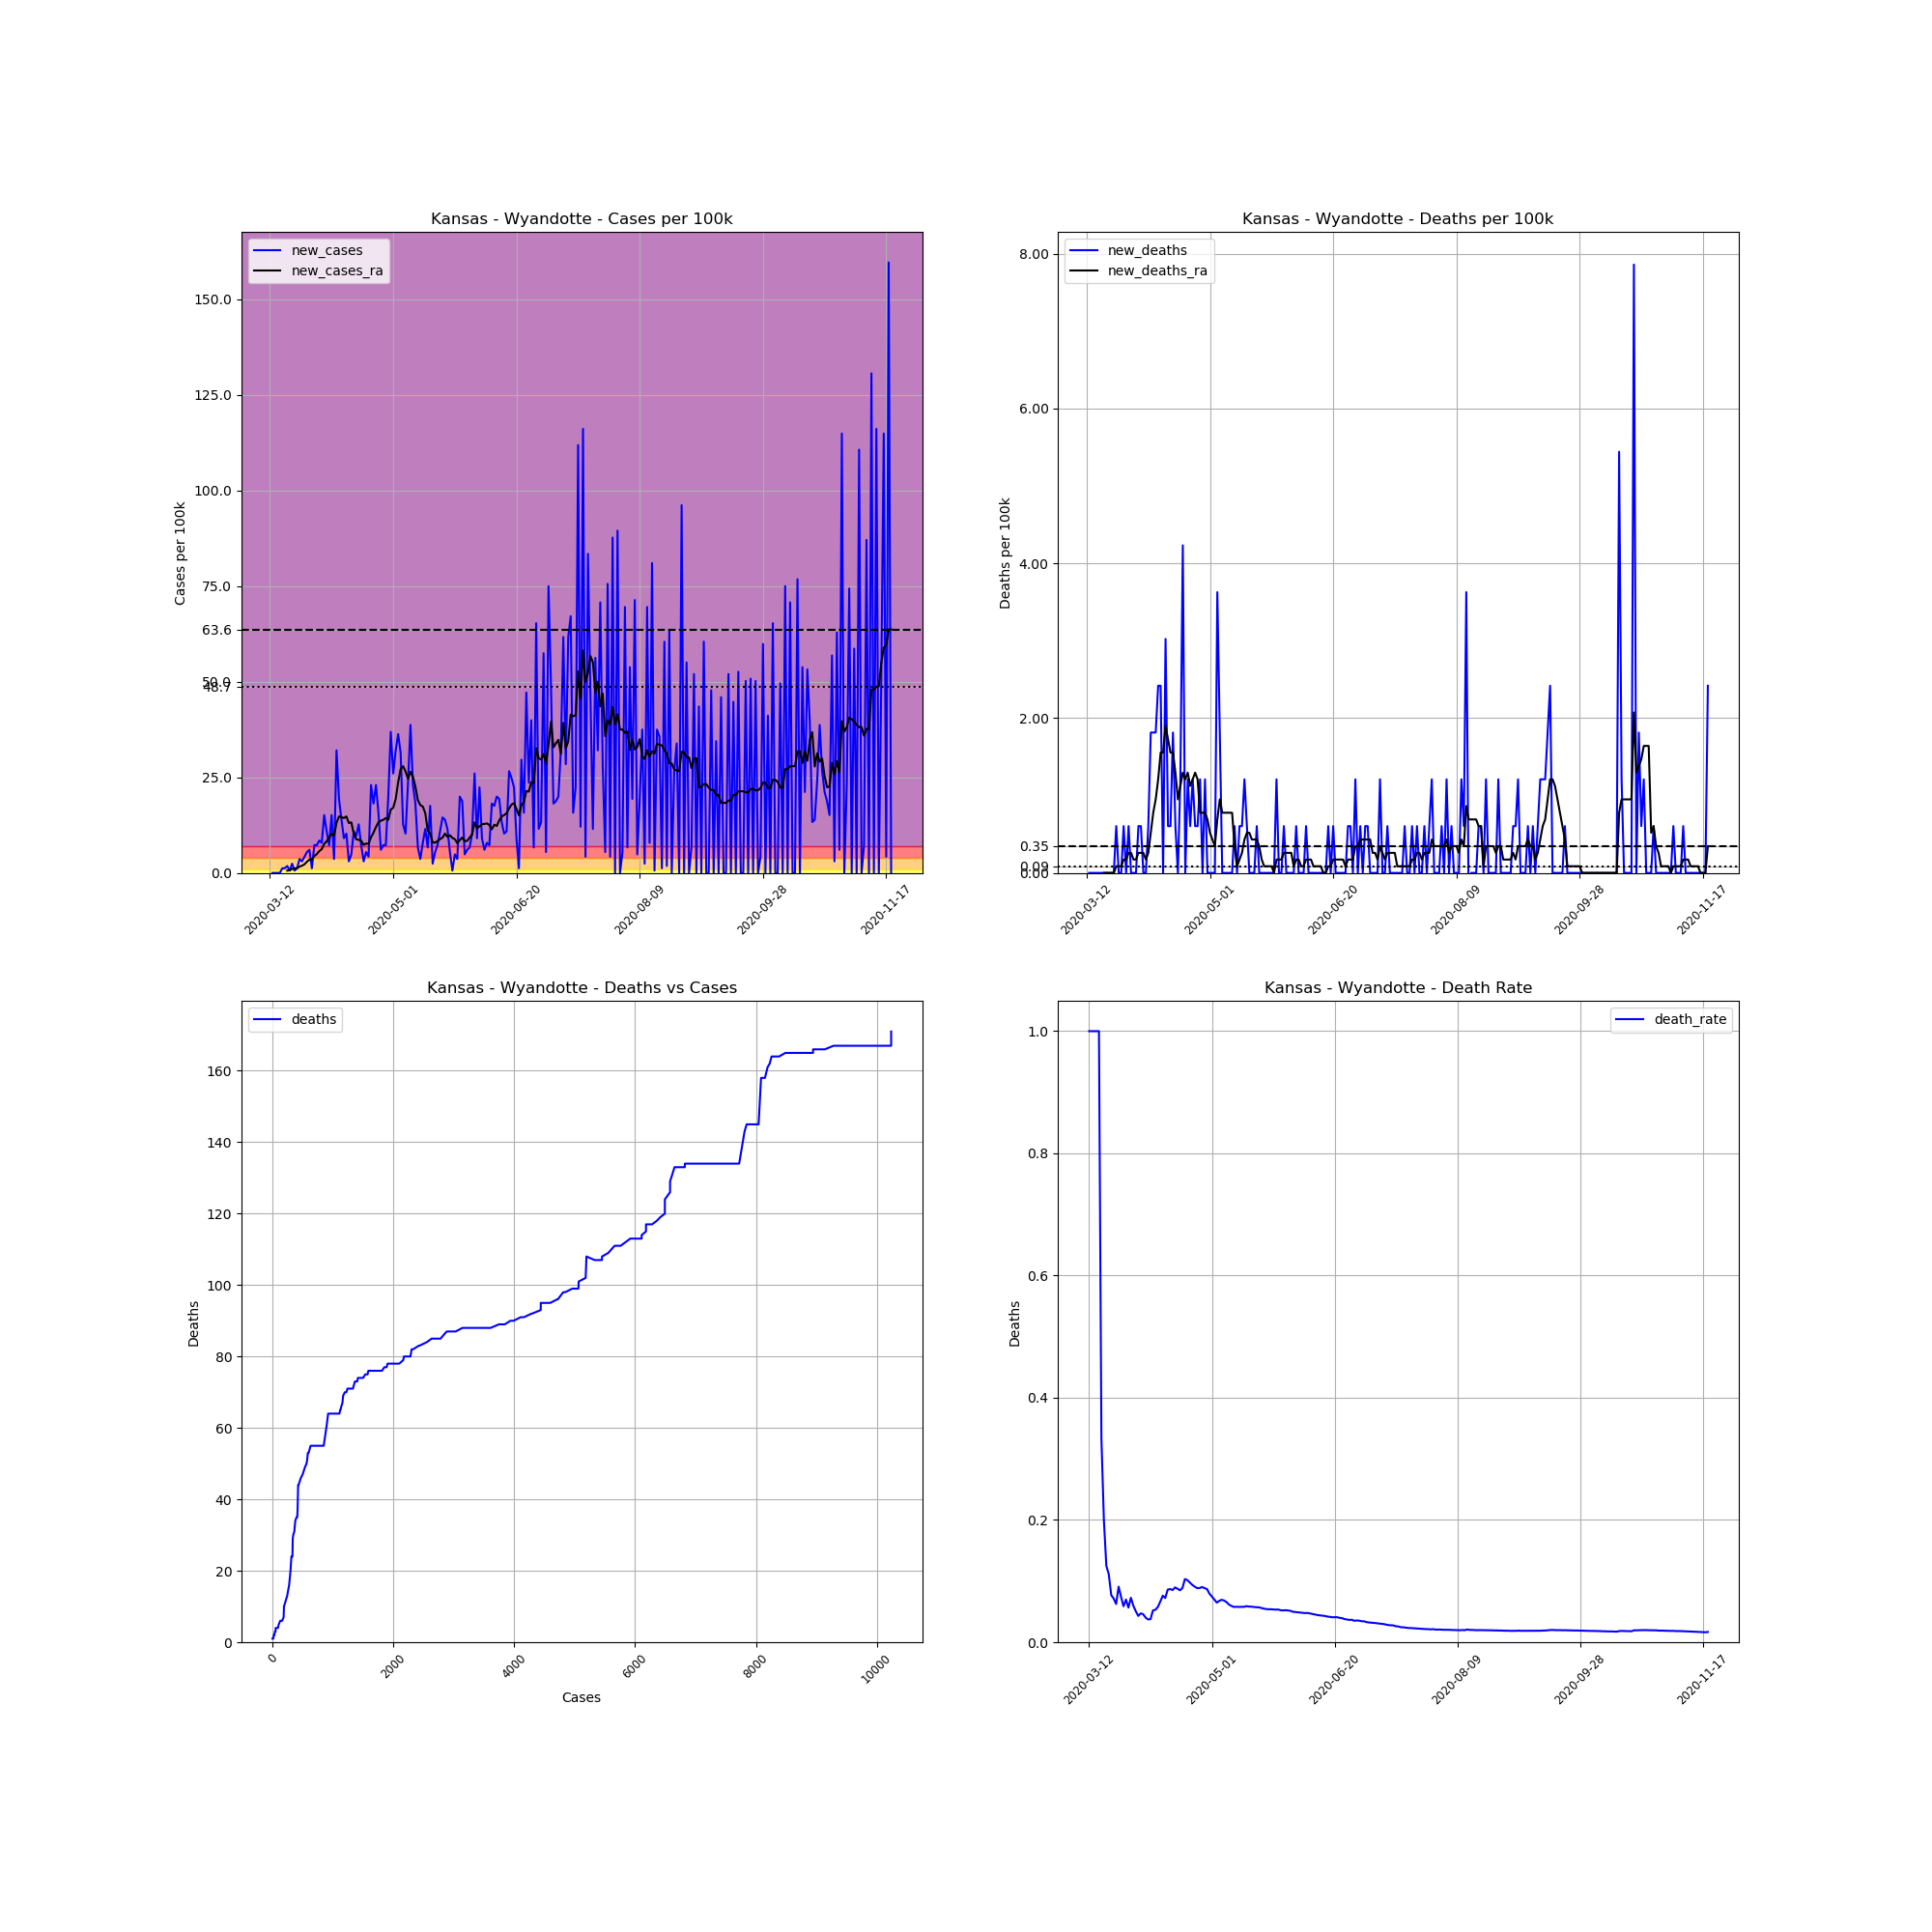

Values plotted in this chart, from the file beside it:
, date, county, state, fips, cases, deaths, COUNTY, STNAME, CTYNAME, POPESTIMATE2019, cases_per_100k, deaths_per_100k, death_rate, new_cases, new_deaths, new_cases_ra, new_deaths_ra
54978, 2020-03-12, Wyandotte, Kansas, 20209, 1, 1, 209, Kansas, Wyandotte, 165429, 0.6045, 0.6045, 1.0, , , , 
54979, 2020-03-13, Wyandotte, Kansas, 20209, 1, 1, 209, Kansas, Wyandotte, 165429, 0.6045, 0.6045, 1.0, 0.0, 0.0, , 
54980, 2020-03-14, Wyandotte, Kansas, 20209, 1, 1, 209, Kansas, Wyandotte, 165429, 0.6045, 0.6045, 1.0, 0.0, 0.0, , 
54981, 2020-03-15, Wyandotte, Kansas, 20209, 1, 1, 209, Kansas, Wyandotte, 165429, 0.6045, 0.6045, 1.0, 0.0, 0.0, , 
54982, 2020-03-16, Wyandotte, Kansas, 20209, 1, 1, 209, Kansas, Wyandotte, 165429, 0.6045, 0.6045, 1.0, 0.0, 0.0, , 
54983, 2020-03-17, Wyandotte, Kansas, 20209, 3, 1, 209, Kansas, Wyandotte, 165429, 1.813, 0.6045, 0.3333, 1.209, 0.0, , 
54984, 2020-03-18, Wyandotte, Kansas, 20209, 5, 1, 209, Kansas, Wyandotte, 165429, 3.022, 0.6045, 0.2, 1.209, 0.0, , 
54985, 2020-03-19, Wyandotte, Kansas, 20209, 8, 1, 209, Kansas, Wyandotte, 165429, 4.836, 0.6045, 0.125, 1.813, 0.0, 0.6045, 0.0
54986, 2020-03-20, Wyandotte, Kansas, 20209, 9, 1, 209, Kansas, Wyandotte, 165429, 5.44, 0.6045, 0.1111, 0.6045, 0.0, 0.6908, 0.0
54987, 2020-03-21, Wyandotte, Kansas, 20209, 13, 1, 209, Kansas, Wyandotte, 165429, 7.858, 0.6045, 0.07692, 2.418, 0.0, 1.036, 0.0
54988, 2020-03-22, Wyandotte, Kansas, 20209, 14, 1, 209, Kansas, Wyandotte, 165429, 8.463, 0.6045, 0.07143, 0.6045, 0.0, 1.123, 0.0
54989, 2020-03-23, Wyandotte, Kansas, 20209, 16, 1, 209, Kansas, Wyandotte, 165429, 9.672, 0.6045, 0.0625, 1.209, 0.0, 1.295, 0.0
54990, 2020-03-24, Wyandotte, Kansas, 20209, 22, 2, 209, Kansas, Wyandotte, 165429, 13.3, 1.209, 0.09091, 3.627, 0.6045, 1.641, 0.08636
54991, 2020-03-25, Wyandotte, Kansas, 20209, 27, 2, 209, Kansas, Wyandotte, 165429, 16.32, 1.209, 0.07407, 3.022, 0.0, 1.9, 0.08636
54992, 2020-03-26, Wyandotte, Kansas, 20209, 34, 2, 209, Kansas, Wyandotte, 165429, 20.55, 1.209, 0.05882, 4.231, 0.0, 2.245, 0.08636
54993, 2020-03-27, Wyandotte, Kansas, 20209, 43, 3, 209, Kansas, Wyandotte, 165429, 25.99, 1.813, 0.06977, 5.44, 0.6045, 2.936, 0.1727
54994, 2020-03-28, Wyandotte, Kansas, 20209, 53, 3, 209, Kansas, Wyandotte, 165429, 32.04, 1.813, 0.0566, 6.045, 0.0, 3.454, 0.1727
54995, 2020-03-29, Wyandotte, Kansas, 20209, 55, 4, 209, Kansas, Wyandotte, 165429, 33.25, 2.418, 0.07273, 1.209, 0.6045, 3.541, 0.2591
54996, 2020-03-30, Wyandotte, Kansas, 20209, 67, 4, 209, Kansas, Wyandotte, 165429, 40.5, 2.418, 0.0597, 7.254, 0.0, 4.404, 0.2591
54997, 2020-03-31, Wyandotte, Kansas, 20209, 79, 4, 209, Kansas, Wyandotte, 165429, 47.75, 2.418, 0.05063, 7.254, 0.0, 4.922, 0.1727
54998, 2020-04-01, Wyandotte, Kansas, 20209, 93, 4, 209, Kansas, Wyandotte, 165429, 56.22, 2.418, 0.04301, 8.463, 0.0, 5.699, 0.1727
54999, 2020-04-02, Wyandotte, Kansas, 20209, 106, 5, 209, Kansas, Wyandotte, 165429, 64.08, 3.022, 0.04717, 7.858, 0.6045, 6.218, 0.2591
55000, 2020-04-03, Wyandotte, Kansas, 20209, 131, 6, 209, Kansas, Wyandotte, 165429, 79.19, 3.627, 0.0458, 15.11, 0.6045, 7.599, 0.2591
55001, 2020-04-04, Wyandotte, Kansas, 20209, 149, 6, 209, Kansas, Wyandotte, 165429, 90.07, 3.627, 0.04027, 10.88, 0.0, 8.29, 0.2591
55002, 2020-04-05, Wyandotte, Kansas, 20209, 161, 6, 209, Kansas, Wyandotte, 165429, 97.32, 3.627, 0.03727, 7.254, 0.0, 9.154, 0.1727
55003, 2020-04-06, Wyandotte, Kansas, 20209, 186, 7, 209, Kansas, Wyandotte, 165429, 112.4, 4.231, 0.03763, 15.11, 0.6045, 10.28, 0.2591
55004, 2020-04-07, Wyandotte, Kansas, 20209, 192, 10, 209, Kansas, Wyandotte, 165429, 116.1, 6.045, 0.05208, 3.627, 1.813, 9.758, 0.5181
55005, 2020-04-08, Wyandotte, Kansas, 20209, 245, 13, 209, Kansas, Wyandotte, 165429, 148.1, 7.858, 0.05306, 32.04, 1.813, 13.13, 0.7772
55006, 2020-04-09, Wyandotte, Kansas, 20209, 277, 16, 209, Kansas, Wyandotte, 165429, 167.4, 9.672, 0.05776, 19.34, 1.813, 14.77, 0.9499
55007, 2020-04-10, Wyandotte, Kansas, 20209, 300, 20, 209, Kansas, Wyandotte, 165429, 181.3, 12.09, 0.06667, 13.9, 2.418, 14.59, 1.209
55008, 2020-04-11, Wyandotte, Kansas, 20209, 315, 24, 209, Kansas, Wyandotte, 165429, 190.4, 14.51, 0.07619, 9.067, 2.418, 14.34, 1.554
55009, 2020-04-12, Wyandotte, Kansas, 20209, 332, 24, 209, Kansas, Wyandotte, 165429, 200.7, 14.51, 0.07229, 10.28, 0.0, 14.77, 1.554
55010, 2020-04-13, Wyandotte, Kansas, 20209, 337, 29, 209, Kansas, Wyandotte, 165429, 203.7, 17.53, 0.08605, 3.022, 3.022, 13.04, 1.9
55011, 2020-04-14, Wyandotte, Kansas, 20209, 345, 30, 209, Kansas, Wyandotte, 165429, 208.5, 18.13, 0.08696, 4.836, 0.6045, 13.21, 1.727
55012, 2020-04-15, Wyandotte, Kansas, 20209, 363, 31, 209, Kansas, Wyandotte, 165429, 219.4, 18.74, 0.0854, 10.88, 0.6045, 10.19, 1.554
55013, 2020-04-16, Wyandotte, Kansas, 20209, 379, 34, 209, Kansas, Wyandotte, 165429, 229.1, 20.55, 0.08971, 9.672, 1.813, 8.808, 1.554
55014, 2020-04-17, Wyandotte, Kansas, 20209, 400, 35, 209, Kansas, Wyandotte, 165429, 241.8, 21.16, 0.0875, 12.69, 0.6045, 8.636, 1.295
55015, 2020-04-18, Wyandotte, Kansas, 20209, 412, 35, 209, Kansas, Wyandotte, 165429, 249, 21.16, 0.08495, 7.254, 0.0, 8.376, 0.9499
55016, 2020-04-19, Wyandotte, Kansas, 20209, 417, 37, 209, Kansas, Wyandotte, 165429, 252.1, 22.37, 0.08873, 3.022, 1.209, 7.34, 1.123
55017, 2020-04-20, Wyandotte, Kansas, 20209, 426, 44, 209, Kansas, Wyandotte, 165429, 257.5, 26.6, 0.1033, 5.44, 4.231, 7.686, 1.295
55018, 2020-04-21, Wyandotte, Kansas, 20209, 433, 44, 209, Kansas, Wyandotte, 165429, 261.7, 26.6, 0.1016, 4.231, 0.0, 7.599, 1.209
55019, 2020-04-22, Wyandotte, Kansas, 20209, 471, 46, 209, Kansas, Wyandotte, 165429, 284.7, 27.81, 0.09766, 22.97, 1.209, 9.326, 1.295
55020, 2020-04-23, Wyandotte, Kansas, 20209, 501, 47, 209, Kansas, Wyandotte, 165429, 302.8, 28.41, 0.09381, 18.13, 0.6045, 10.54, 1.123
55021, 2020-04-24, Wyandotte, Kansas, 20209, 539, 49, 209, Kansas, Wyandotte, 165429, 325.8, 29.62, 0.09091, 22.97, 1.209, 12, 1.209
55022, 2020-04-25, Wyandotte, Kansas, 20209, 565, 50, 209, Kansas, Wyandotte, 165429, 341.5, 30.22, 0.0885, 15.72, 0.6045, 13.21, 1.295
55023, 2020-04-26, Wyandotte, Kansas, 20209, 575, 51, 209, Kansas, Wyandotte, 165429, 347.6, 30.83, 0.0887, 6.045, 0.6045, 13.64, 1.209
55024, 2020-04-27, Wyandotte, Kansas, 20209, 587, 53, 209, Kansas, Wyandotte, 165429, 354.8, 32.04, 0.09029, 7.254, 1.209, 13.9, 0.7772
55025, 2020-04-28, Wyandotte, Kansas, 20209, 599, 53, 209, Kansas, Wyandotte, 165429, 362.1, 32.04, 0.08848, 7.254, 0.0, 14.34, 0.7772
55026, 2020-04-29, Wyandotte, Kansas, 20209, 632, 55, 209, Kansas, Wyandotte, 165429, 382, 33.25, 0.08703, 19.95, 1.209, 13.9, 0.7772
55027, 2020-04-30, Wyandotte, Kansas, 20209, 693, 55, 209, Kansas, Wyandotte, 165429, 418.9, 33.25, 0.07937, 36.87, 0.0, 16.58, 0.6908
55028, 2020-05-01, Wyandotte, Kansas, 20209, 736, 55, 209, Kansas, Wyandotte, 165429, 444.9, 33.25, 0.07473, 25.99, 0.0, 17.01, 0.5181
55029, 2020-05-02, Wyandotte, Kansas, 20209, 789, 55, 209, Kansas, Wyandotte, 165429, 476.9, 33.25, 0.06971, 32.04, 0.0, 19.34, 0.4318
55030, 2020-05-03, Wyandotte, Kansas, 20209, 849, 55, 209, Kansas, Wyandotte, 165429, 513.2, 33.25, 0.06478, 36.27, 0.0, 23.66, 0.3454
55031, 2020-05-04, Wyandotte, Kansas, 20209, 901, 61, 209, Kansas, Wyandotte, 165429, 544.6, 36.87, 0.0677, 31.43, 3.627, 27.12, 0.6908
55032, 2020-05-05, Wyandotte, Kansas, 20209, 922, 64, 209, Kansas, Wyandotte, 165429, 557.3, 38.69, 0.06941, 12.69, 1.813, 27.89, 0.9499
55033, 2020-05-06, Wyandotte, Kansas, 20209, 939, 64, 209, Kansas, Wyandotte, 165429, 567.6, 38.69, 0.06816, 10.28, 0.0, 26.51, 0.7772
55034, 2020-05-07, Wyandotte, Kansas, 20209, 978, 64, 209, Kansas, Wyandotte, 165429, 591.2, 38.69, 0.06544, 23.58, 0.0, 24.61, 0.7772
55035, 2020-05-08, Wyandotte, Kansas, 20209, 1042, 64, 209, Kansas, Wyandotte, 165429, 629.9, 38.69, 0.06142, 38.69, 0.0, 26.42, 0.7772
55036, 2020-05-09, Wyandotte, Kansas, 20209, 1080, 64, 209, Kansas, Wyandotte, 165429, 652.8, 38.69, 0.05926, 22.97, 0.0, 25.13, 0.7772
55037, 2020-05-10, Wyandotte, Kansas, 20209, 1110, 64, 209, Kansas, Wyandotte, 165429, 671, 38.69, 0.05766, 18.13, 0.0, 22.54, 0.7772
... 193 more rows
